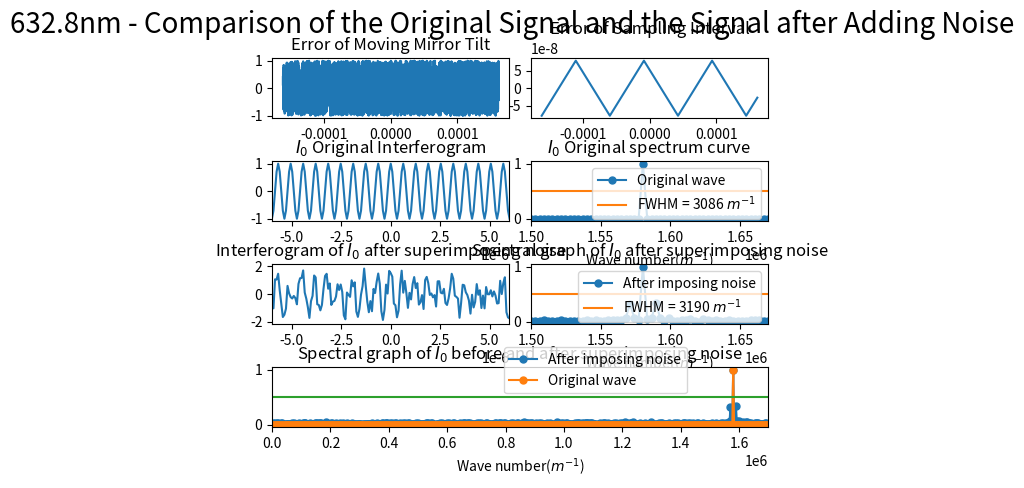

Write Python code to recreate this figure.
import numpy as np
import matplotlib.pyplot as plt
from scipy.fftpack import fft
from pylab import *
import matplotlib.gridspec as gridspec
import random
from scipy import signal

##########################################################################
# 本程序模拟动镜倾斜误差影响下的傅里叶变换光谱测量系统的光谱测量曲线
# 程序具体参数如下：
#   - 采样间隔选取 79.1nm
#   - 干涉图波长选取 632.8nm
#   - 干涉图采样点数选取 2^12（该点数下仿真图像最佳）
#   - 本实验只叠加两种正弦噪声噪声
#   - 实验目的在于模拟不同频率的正弦噪声对信号的影响
##########################################################################

def GetFFT(I0, Iw0, n0):
    Y0 = 2*abs(fft(I0,n0))
    Y0_max = max(Y0);
    Y0 = Y0/Y0_max
    Y0 = Y0[:int(n0/2)]

    Yw0 = 2*abs(fft(Iw0,n0))
    Yw0_max = max(Yw0);
    Yw0 = Yw0/Yw0_max
    Yw0 = Yw0[:int(n0/2)]
    return Y0, Yw0

# 波长为632.8nm
laimda0 = 632.8*10**(-9)
# 79.1nm的采样间隔 
i = 79.1*10**(-9)
# 中心点的采样频
sigma0 = 1/laimda0
p1 = (-1)*(2**11)*79.1*10**(-9)
# 2**n个点 
p2 = (2**11-1)*79.1*10**(-9)
# 无补零 
x0 = np.arange(p1, p2, i)
n0 = n1 = 2**(int(np.log2(len(x0)))+1)
print("n0 length = %d" %n0)

######################################################
#  此部分为叠加正弦噪声
######################################################
noise1 = [random.uniform(-1, 1) for _ in range(len(x0))]
# noise1 = np.sin(2*np.pi*sigma0/8*x0)
# noise1 = np.sin(2*np.pi*sigma0/4*x0)
# noise1 = np.sin(2*np.pi*sigma0/2*x0)
noise_linear = linspace(0,i,len(x0))
noise2 = i*signal.sawtooth(2 * np.pi * 4*10**7 * noise_linear, 0.5)

I0 = np.cos(2*np.pi*sigma0*x0)
I00 = np.cos(2*np.pi*sigma0*(x0 + noise2))
# Iw0 = I0 + noise1
Iw0 = I00 + noise1

Y0, Yw0 = GetFFT(I0, Iw0, n0)

# 设置频谱图的横坐标
fs_0 = 1/i*np.arange(n0/2)/n0

best_Y0_average_range = 0.5*np.ones((Y0.size, 1))
best_Y1_average_range = 0.4745*np.ones((Y0.size, 1))

gs = gridspec.GridSpec(4, 8)
gs.update(wspace=0.5, hspace=0.7)



figure(1)
subplot(gs[0, 0:4])
plt.plot(x0, noise1)
# plt.xlim(-6*(10**(-6)), 6*(10**(-6)))
plt.title("Error of Moving Mirror Tilt")


subplot(gs[0, 4:8])
plt.plot(x0, noise2)
plt.title("Error of Sampling Interval")



subplot(gs[1, 0:4])
plt.plot(x0, I0)
plt.xlim(-6*(10**(-6)), 6*(10**(-6)))
plt.title("$I_0$ Original Interferogram")


subplot(gs[1, 4:8])
Y0_pic1, = plt.plot(fs_0, Y0, marker='o', ms=5)
bf, = plt.plot(fs_0,best_Y0_average_range)
plt.legend(handles=[Y0_pic1, bf],labels=['Original wave', 'FWHM = 3086 $m^{-1}$'], loc='upper right')
plt.title("$I_0$ Original spectrum curve")
plt.xlim(1.50*(10**6), 1.67*(10**6))
plt.xlabel('Wave number($m^{-1}$)')

subplot(gs[2, 0:4])
plt.plot(x0, Iw0)
plt.xlim(-6*(10**(-6)), 6*(10**(-6)))
plt.title("Interferogram of $I_0$ after superimposing noise")

subplot(gs[2, 4:8])
Yw0_pic1, = plt.plot(fs_0, Yw0, marker='o', ms=5)
bf, = plt.plot(fs_0,best_Y0_average_range)
# bf, = plt.plot(fs_0,best_Y1_average_range)
# plt.legend(handles=[Yw0_pic1, bf],labels=[r'After imposing noise', 'FWHM = 3086 $m^{-1}$'], loc='upper right')
plt.legend(handles=[Yw0_pic1, bf],labels=[r'After imposing noise', 'FWHM = 3190 $m^{-1}$'], loc='upper right')
plt.title("Spectral graph of $I_0$ after superimposing noise")
plt.xlim(1.50*(10**6), 1.67*(10**6))
# plt.xlim(0.07098*(10**6), 0.1235*(10**6))
plt.xlabel('Wave number($m^{-1}$)')


subplot(gs[3, :8])

Yw0_pic1, = plt.plot(fs_0, Yw0, marker='o', ms=5)
Y0_pic1, = plt.plot(fs_0, Y0, marker='o', ms=5)
bf, = plt.plot(fs_0,best_Y0_average_range)
plt.legend(handles=[ Yw0_pic1, Y0_pic1, bf],labels=[r'After imposing noise', 'Original wave'], bbox_to_anchor=(0.85,0.45), loc='best')
plt.xlim(0*(10**6), 1.7*(10**6))
plt.xlabel('Wave number($m^{-1}$)')
plt.title("Spectral graph of $I_0$ before and after superimposing noise")

plt.suptitle("632.8nm - Comparison of the Original Signal and the Signal after Adding Noise", fontsize = 20)


plt.show()
